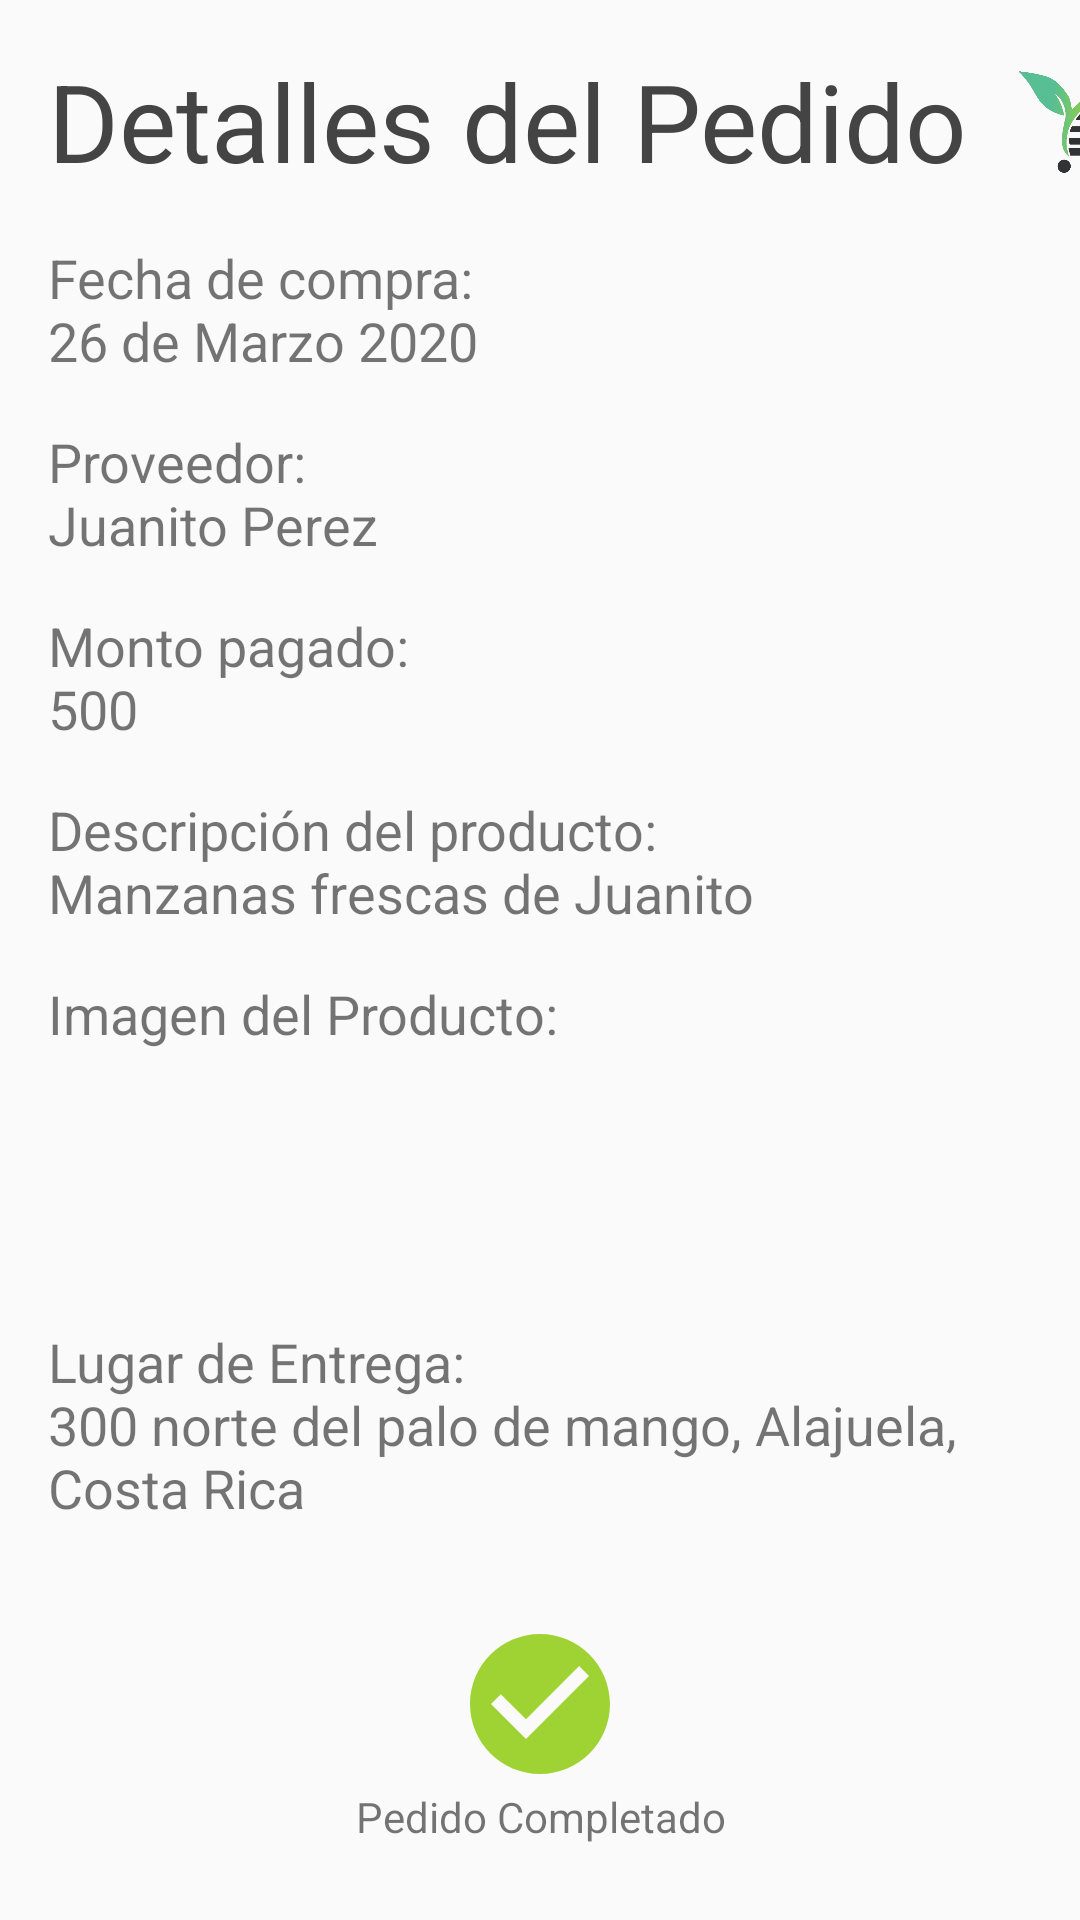

The Android layout XML behind this screen, and the referenced resources:
<!-- AndroidManifest.xml: application theme AppTheme -->
<!-- res/layout/order_detail_fragment.xml -->
<?xml version="1.0" encoding="utf-8"?>
<layout xmlns:android="http://schemas.android.com/apk/res/android"
    xmlns:app="http://schemas.android.com/apk/res-auto"
    xmlns:tools="http://schemas.android.com/tools">

    <androidx.constraintlayout.widget.ConstraintLayout
        android:id="@+id/frameLayout4"
        android:layout_width="match_parent"
        android:layout_height="match_parent"
        tools:context=".ui.orders.detail.OrderDetailFragment">

        <TextView
            android:id="@+id/textView3"
            style="@style/TextAppearance.MaterialComponents.Headline3"
            android:layout_width="wrap_content"
            android:layout_height="wrap_content"
            android:layout_marginStart="16dp"
            android:layout_marginTop="16dp"
            android:text="@string/order_detail_string"
            android:textColor="@color/light_black"
            android:textSize="36sp"
            app:layout_constraintStart_toStartOf="parent"
            app:layout_constraintTop_toTopOf="parent" />

        <ImageView
            android:id="@+id/icon"
            android:layout_width="48dp"
            android:layout_height="0dp"
            android:layout_marginStart="16dp"
            android:scaleType="fitCenter"
            android:src="@drawable/logo"
            app:layout_constraintBottom_toBottomOf="@+id/textView3"
            app:layout_constraintStart_toEndOf="@+id/textView3"
            app:layout_constraintTop_toTopOf="@+id/textView3" />

        <TextView
            android:id="@+id/textView6"
            android:layout_width="0dp"
            android:layout_height="wrap_content"
            android:layout_marginStart="16dp"
            android:layout_marginTop="16dp"
            android:layout_marginEnd="16dp"
            android:text="@string/purchase_date"
            android:textSize="18sp"
            app:layout_constraintEnd_toEndOf="parent"
            app:layout_constraintStart_toStartOf="parent"
            app:layout_constraintTop_toBottomOf="@+id/textView3" />

        <TextView
            android:id="@+id/textView7"
            android:layout_width="0dp"
            android:layout_height="wrap_content"
            android:layout_marginStart="16dp"
            android:layout_marginTop="16dp"
            android:layout_marginEnd="16dp"
            android:text="@string/selected_provider"
            android:textSize="18sp"
            app:layout_constraintEnd_toEndOf="parent"
            app:layout_constraintStart_toStartOf="parent"
            app:layout_constraintTop_toBottomOf="@+id/textView6" />

        <TextView
            android:id="@+id/textView8"
            android:layout_width="0dp"
            android:layout_height="wrap_content"
            android:layout_marginStart="16dp"
            android:layout_marginTop="16dp"
            android:layout_marginEnd="16dp"
            android:text="@string/payment_amount"
            android:textSize="18sp"
            app:layout_constraintEnd_toEndOf="parent"
            app:layout_constraintStart_toStartOf="parent"
            app:layout_constraintTop_toBottomOf="@+id/textView7" />

        <TextView
            android:id="@+id/textView9"
            android:layout_width="0dp"
            android:layout_height="wrap_content"
            android:layout_marginStart="16dp"
            android:layout_marginTop="16dp"
            android:layout_marginEnd="16dp"
            android:text="@string/product_description"
            android:textSize="18sp"
            app:layout_constraintEnd_toEndOf="parent"
            app:layout_constraintStart_toStartOf="parent"
            app:layout_constraintTop_toBottomOf="@+id/textView8" />

        <TextView
            android:id="@+id/textView10"
            android:layout_width="0dp"
            android:layout_height="wrap_content"
            android:layout_marginStart="16dp"
            android:layout_marginTop="16dp"
            android:layout_marginEnd="16dp"
            android:text="@string/product_image"
            android:textSize="18sp"
            app:layout_constraintEnd_toEndOf="parent"
            app:layout_constraintStart_toStartOf="parent"
            app:layout_constraintTop_toBottomOf="@+id/textView9" />

        <ImageView
            android:id="@+id/imageView2"
            android:layout_width="0dp"
            android:layout_height="0dp"
            android:layout_marginStart="16dp"
            android:layout_marginTop="16dp"
            android:layout_marginEnd="16dp"
            android:layout_marginBottom="16dp"
            app:layout_constraintBottom_toTopOf="@+id/textView11"
            app:layout_constraintEnd_toEndOf="parent"
            app:layout_constraintStart_toStartOf="parent"
            app:layout_constraintTop_toBottomOf="@+id/textView10"
            app:srcCompat="@drawable/ic_apple" />

        <TextView
            android:id="@+id/textView11"
            android:layout_width="0dp"
            android:layout_height="wrap_content"
            android:layout_marginStart="16dp"
            android:layout_marginEnd="16dp"
            android:layout_marginBottom="32dp"
            android:text="@string/delivery_address"
            android:textSize="18sp"
            app:layout_constraintBottom_toTopOf="@+id/textView12"
            app:layout_constraintEnd_toEndOf="parent"
            app:layout_constraintStart_toStartOf="parent" />

        <TextView
            android:id="@+id/textView12"
            android:layout_width="0dp"
            android:layout_height="84dp"
            android:layout_marginStart="16dp"
            android:layout_marginEnd="16dp"
            android:layout_marginBottom="16dp"
            android:drawableTop="@drawable/ic_check"
            android:text="@string/completed_order"
            android:textAlignment="center"
            app:layout_constraintBottom_toBottomOf="parent"
            app:layout_constraintEnd_toEndOf="parent"
            app:layout_constraintStart_toStartOf="parent" />

    </androidx.constraintlayout.widget.ConstraintLayout>
</layout>
<!-- resources referenced by this layout -->
<resources>
  <color name="light_black">#444444</color>
  <!-- drawable ic_check (drawable) -->
  <vector android:height="56dp"
      android:viewportHeight="24" android:viewportWidth="24"
      android:width="56dp" xmlns:android="http://schemas.android.com/apk/res/android">
      <path android:fillColor="@color/colorSecondary" android:pathData="M12,2C6.48,2 2,6.48 2,12s4.48,10 10,10 10,-4.48 10,-10S17.52,2 12,2zM10,17l-5,-5 1.41,-1.41L10,14.17l7.59,-7.59L19,8l-9,9z"/>
  </vector>
  <!-- drawable logo: png bitmap (drawable, 39483 bytes) -->
  <string name="completed_order">Pedido Completado</string>
  <string name="delivery_address">Lugar de Entrega:\n300 norte del palo de mango, Alajuela, Costa Rica</string>
  <string name="order_detail_string">Detalles del Pedido</string>
  <string name="payment_amount">Monto pagado:\n500</string>
  <string name="product_description">Descripción del producto:\nManzanas frescas de Juanito</string>
  <string name="product_image">Imagen del Producto:</string>
  <string name="purchase_date">Fecha de compra:\n26 de Marzo 2020</string>
  <string name="selected_provider">Proveedor:\nJuanito Perez</string>
  <style name="AppTheme" parent="Theme.AppCompat.Light.NoActionBar">
          
          <item name="colorPrimary">@color/colorPrimary</item>
          <item name="colorPrimaryDark">@color/colorPrimaryDark</item>
          <item name="colorAccent">@color/colorAccent</item>
      </style>
  <color name="colorSecondary">#9FD333</color>
  <color name="colorPrimary">#57BE93</color>
  <color name="colorPrimaryDark">#2E664F</color>
  <color name="colorAccent">#323335</color>
</resources>
